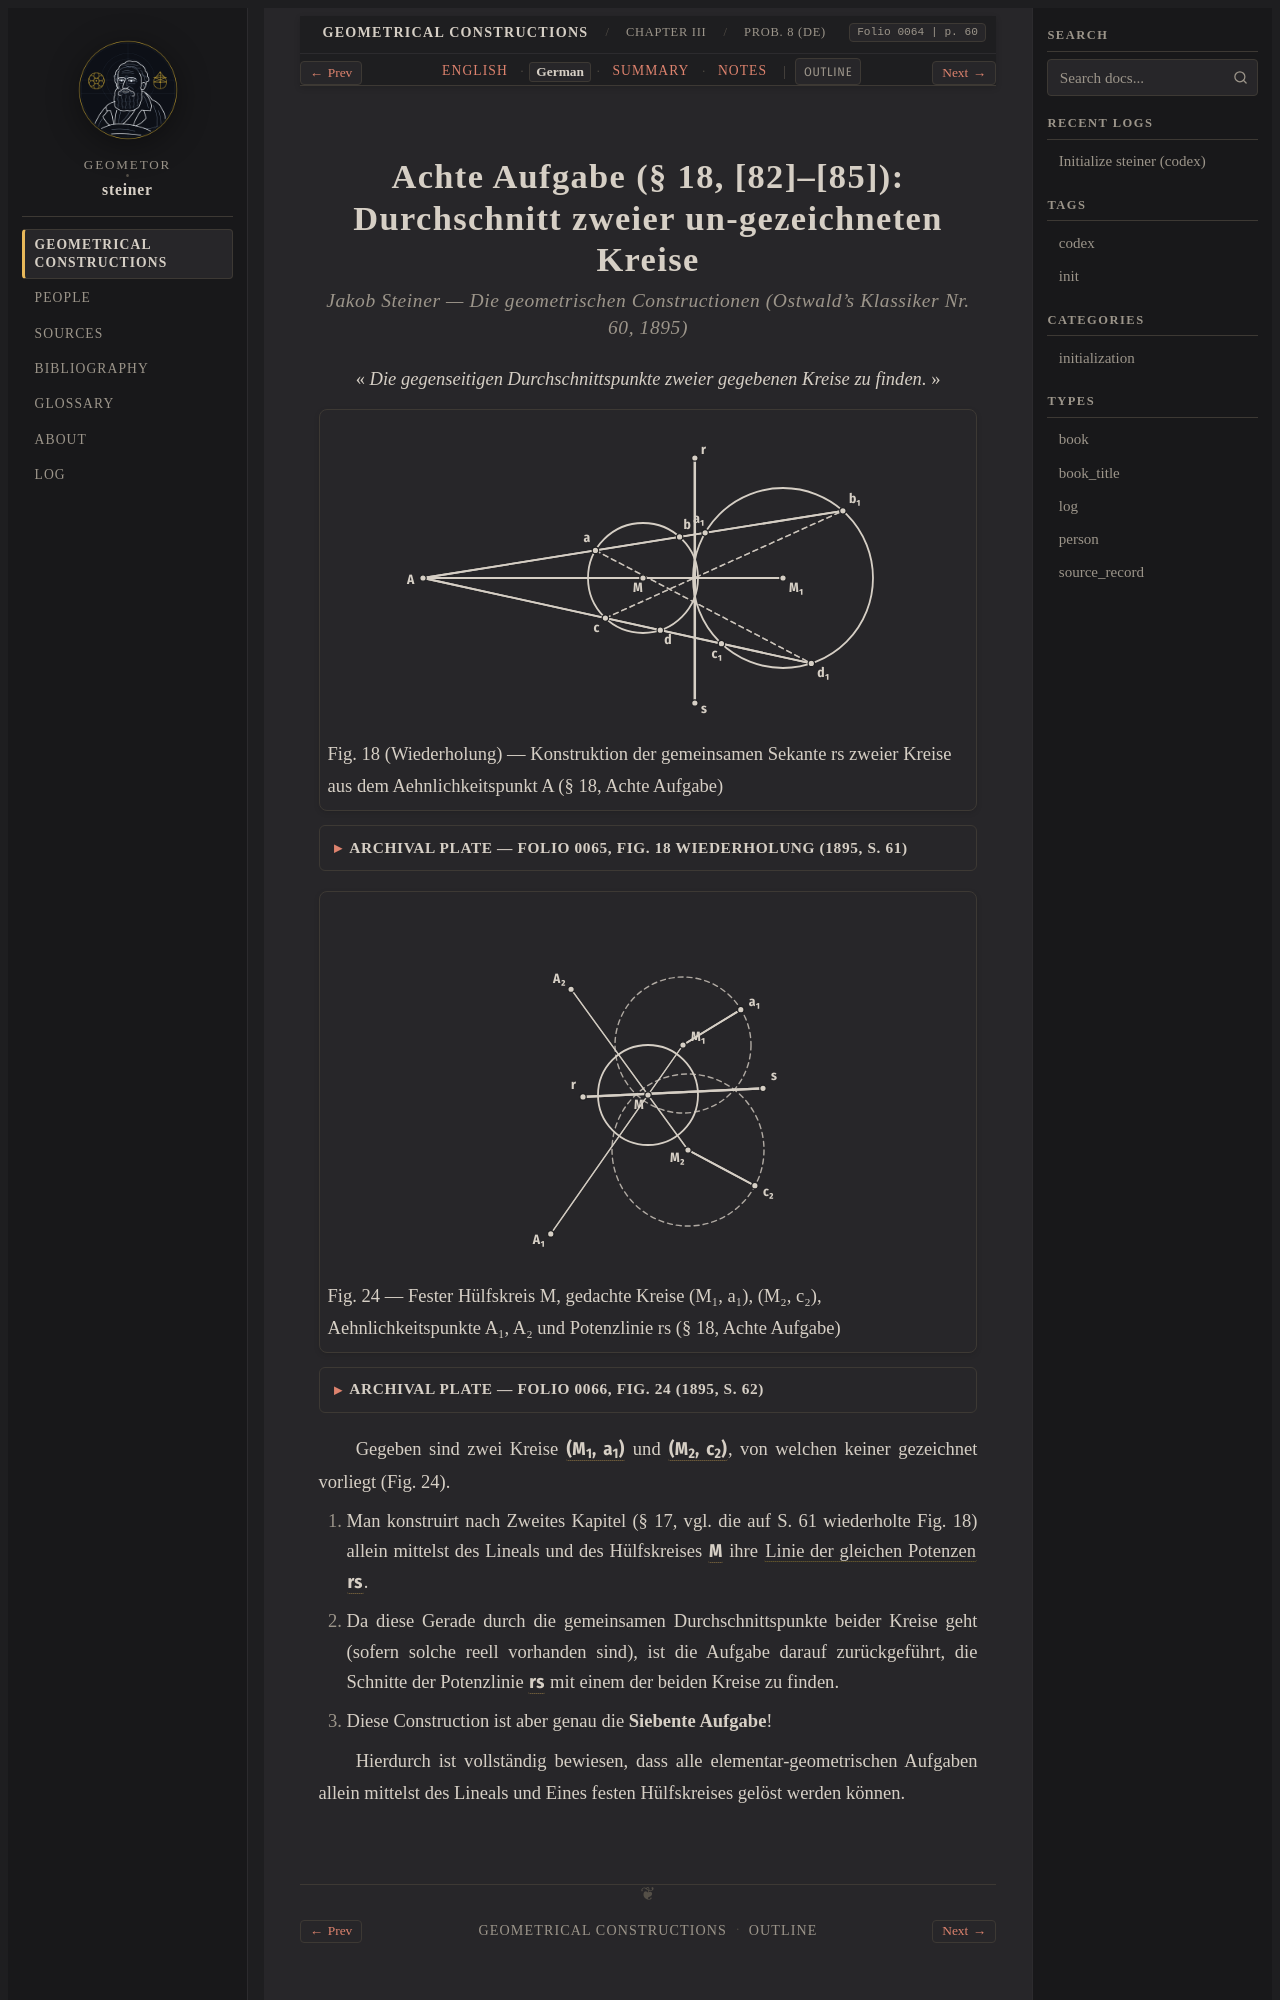

repository: geometor/steiner · page: constructionen_1833/chapter_03/problem_08/de.html · generator: sphinx

:layout: book
:canonical_id: Prob. 8
:breadcrumb_title: Prob. 8 (DE)
:order: 9
:folio: 0064
:track_label: German
:tracks: English: index | German: de | Summary: summary | Notes: notes
:title: Achte Aufgabe (§ 18, [82]–[85]): Durchschnitt zweier un-gezeichneten Kreise

.. _steiner-de-aufgabe-8:

.. folio:: 0064
   :page: 60
